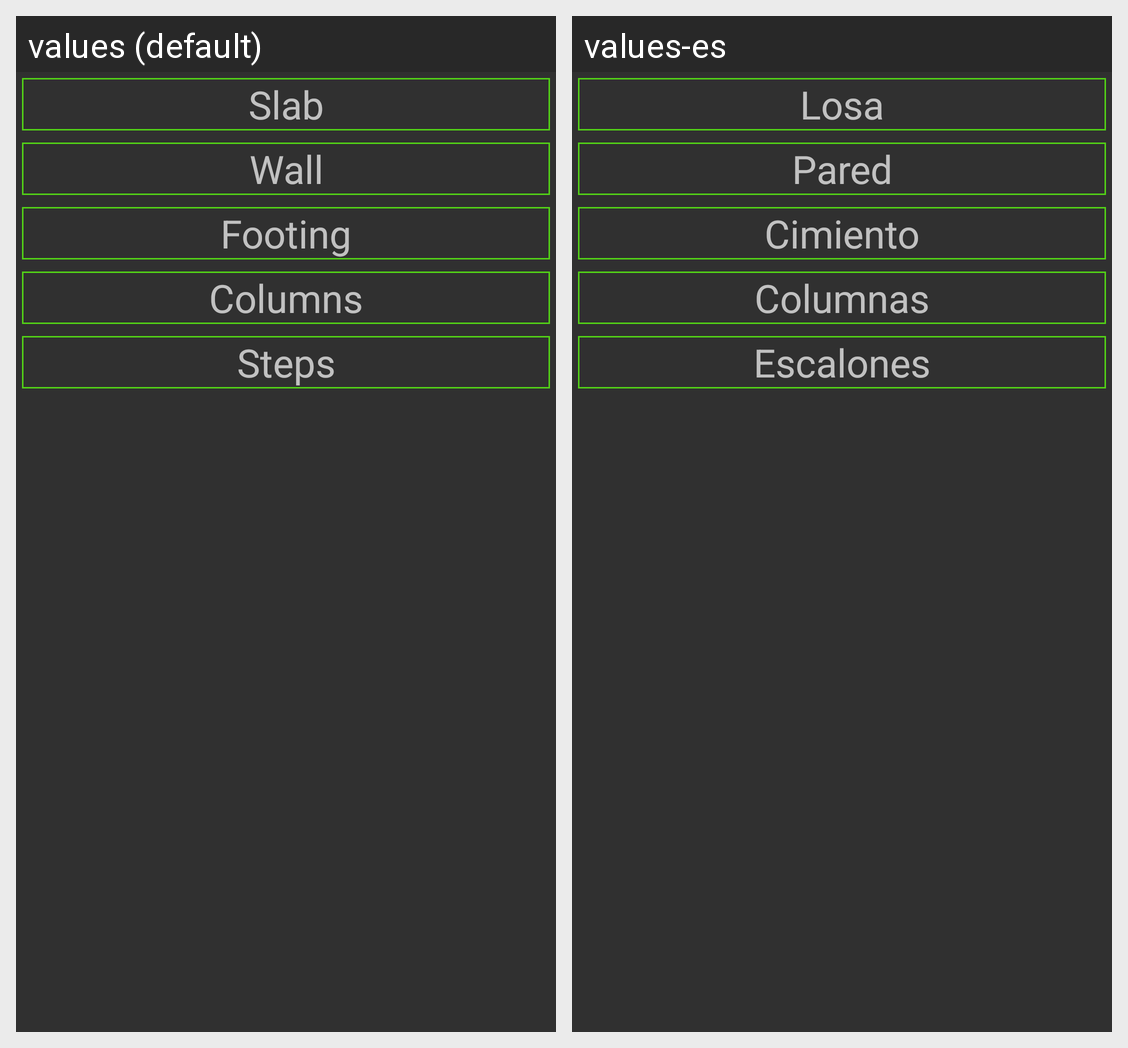

Locale-by-locale string values for the Android screen shown in this grid:
Android screen res/layout/add_calculation.xml rendered under 2 locales, left to right: values (default), values-es. Device: Nexus 5 (rendered at 1080×1920; each locale shown at half size, 540×960, under a caption strip naming it); theme AppTheme.
Strings drawn on this screen, with the default value and each locale's value (text and hints the layout hard-codes, and strings that could not be matched under every locale, appear in the picture but are not listed):

slab
  values: Slab
  values-es: Losa

wall
  values: Wall
  values-es: Pared

footing
  values: Footing
  values-es: Cimiento

columns
  values: Columns
  values-es: Columnas

steps
  values: Steps
  values-es: Escalones
